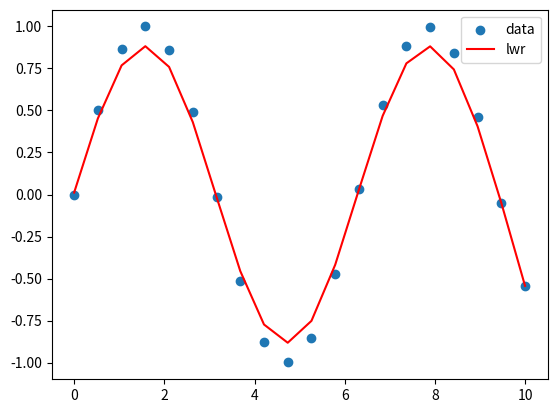

Python code for this plot:
import numpy as np
import matplotlib.pyplot as plt

x=np.linspace(0,10,20)
y=np.sin(x)

tau=0.5
ypred=[]
for i in x:
    w=np.exp((-(x-i)**2)/(2*tau**2))
    W=np.diag(w)
    x_mat=np.vstack([np.ones(len(x)),x]).T
    theta=np.linalg.inv(x_mat.T@W@x_mat)@x_mat.T@W@y
    ypred.append((theta[0]+theta[1]*i))
plt.scatter(x,y,label="data")
plt.plot(x,ypred,color="red",label="lwr")
plt.legend()
plt.show()
